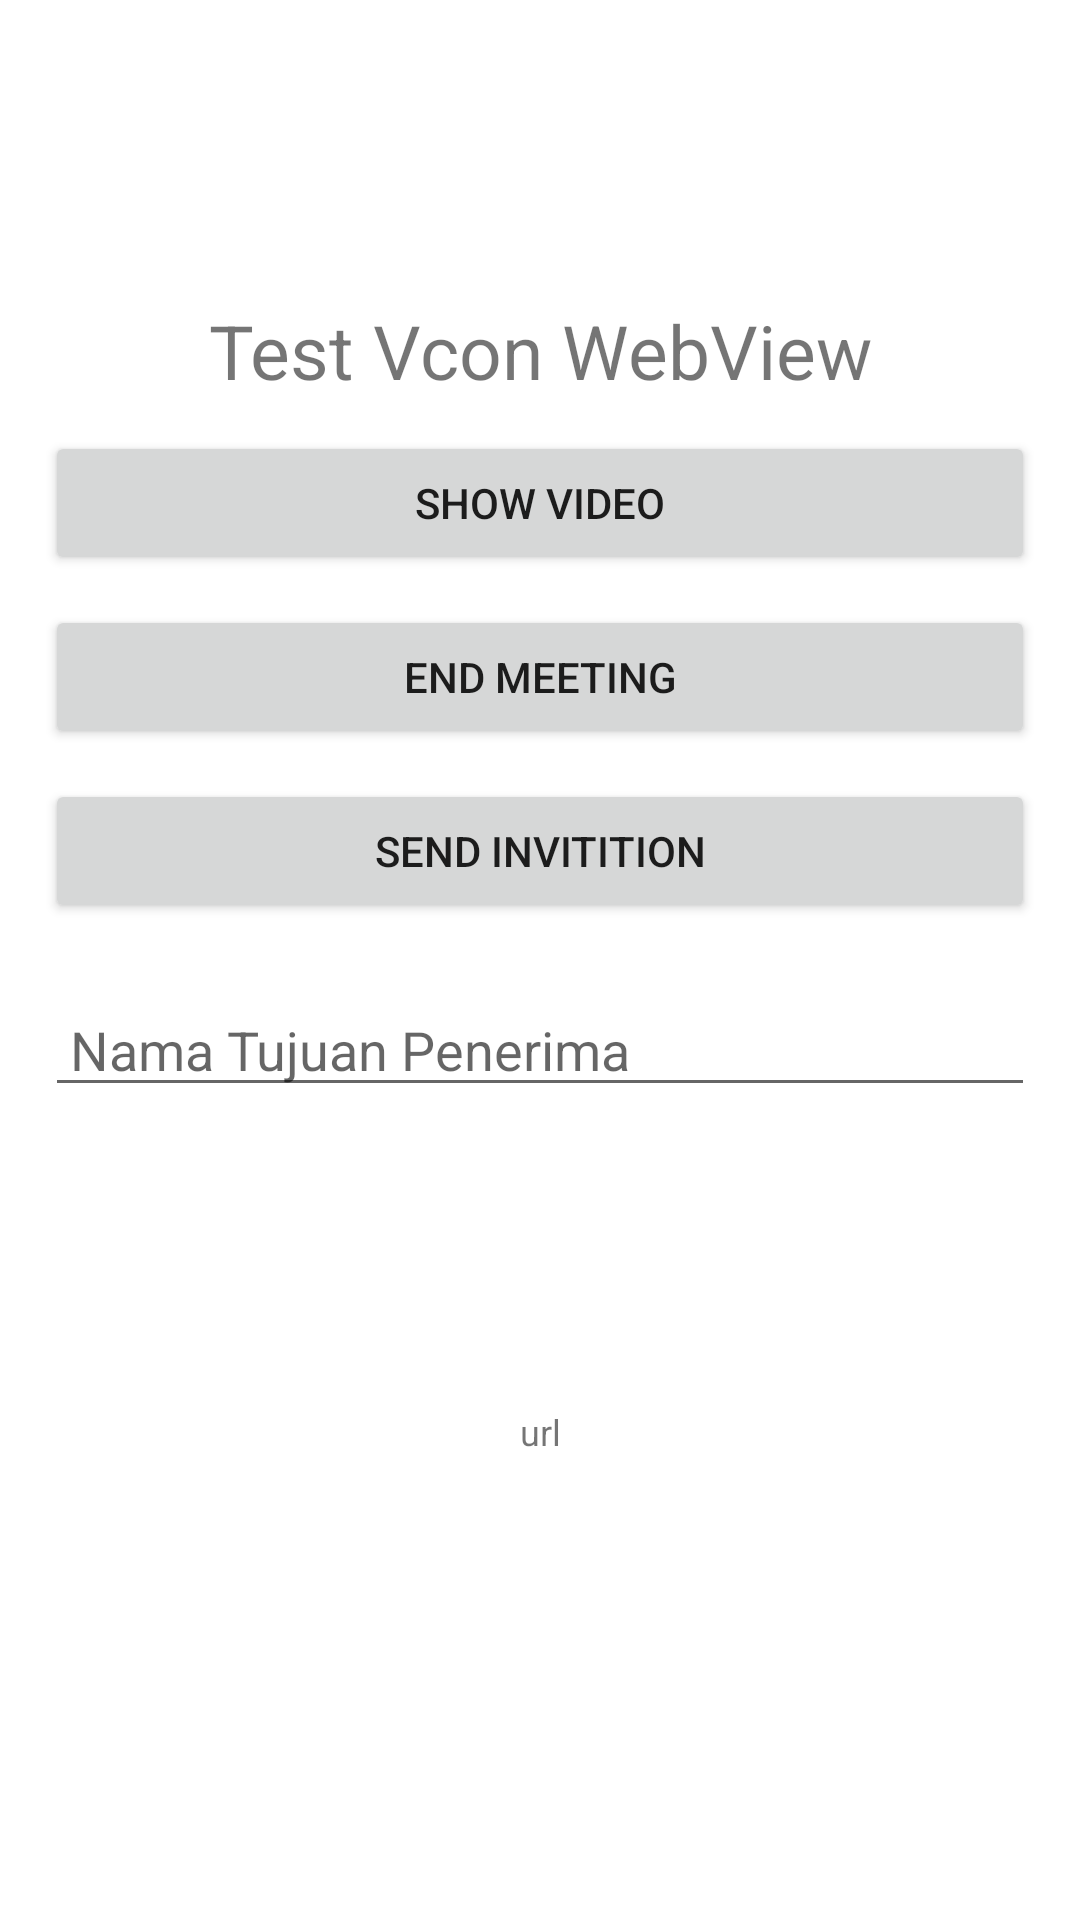

The Android layout XML behind this screen, and the referenced resources:
<!-- AndroidManifest.xml: activity theme Theme.KoneksiVcon.NoActionBar -->
<!-- res/layout/activity_home.xml -->
<?xml version="1.0" encoding="utf-8"?>
<RelativeLayout xmlns:android="http://schemas.android.com/apk/res/android"
    xmlns:app="http://schemas.android.com/apk/res-auto"
    xmlns:tools="http://schemas.android.com/tools"
    android:layout_width="match_parent"
    android:layout_height="match_parent"
    android:orientation="horizontal"
    tools:context=".HomeActivity">

    <TextView
        android:layout_width="match_parent"
        android:layout_height="wrap_content"
        android:text="Test Vcon WebView"
        android:textAlignment="center"
        android:layout_marginTop="100sp"
        android:textSize="25dp"
        android:id="@+id/textCoba"
        />

    <Button
        android:layout_width="match_parent"
        android:layout_height="wrap_content"
        android:id="@+id/btnShow"
        android:text="Show Video"
        android:layout_below="@id/textCoba"
        android:layout_marginTop="10dp"
        android:layout_marginRight="15dp"
        android:layout_marginLeft="15dp"
        />

    <Button
        android:layout_width="match_parent"
        android:layout_height="wrap_content"
        android:id="@+id/btnEnd"
        android:text="End Meeting"
        android:layout_below="@id/btnShow"
        android:layout_marginTop="10dp"
        android:layout_marginRight="15dp"
        android:layout_marginLeft="15dp"
        />

    <Button
        android:layout_width="match_parent"
        android:layout_height="wrap_content"
        android:id="@+id/btnInvite"
        android:text="Send Invitition"
        android:layout_below="@id/btnEnd"
        android:layout_marginTop="10dp"
        android:layout_marginRight="15dp"
        android:layout_marginLeft="15dp"
        />

    <EditText
        android:layout_width="match_parent"
        android:layout_height="wrap_content"
        android:layout_below="@+id/btnInvite"
        android:id="@+id/EditNama"
        android:layout_marginRight="15dp"
        android:layout_marginLeft="15dp"
        android:layout_marginTop="20dp"
        android:hint=" Nama Tujuan Penerima"
        />

    <TextView
        android:layout_width="match_parent"
        android:layout_height="wrap_content"
        android:text="url"
        android:textAlignment="center"
        android:layout_marginTop="100sp"
        android:textSize="12dp"
        android:layout_below="@id/EditNama"
        android:textIsSelectable="true"
        android:id="@+id/txturl"
        />
</RelativeLayout>
<!-- resources referenced by this layout -->
<resources>
  <style name="Theme.KoneksiVcon.NoActionBar">
          <item name="windowActionBar">false</item>
          <item name="windowNoTitle">true</item>
      </style>
</resources>
